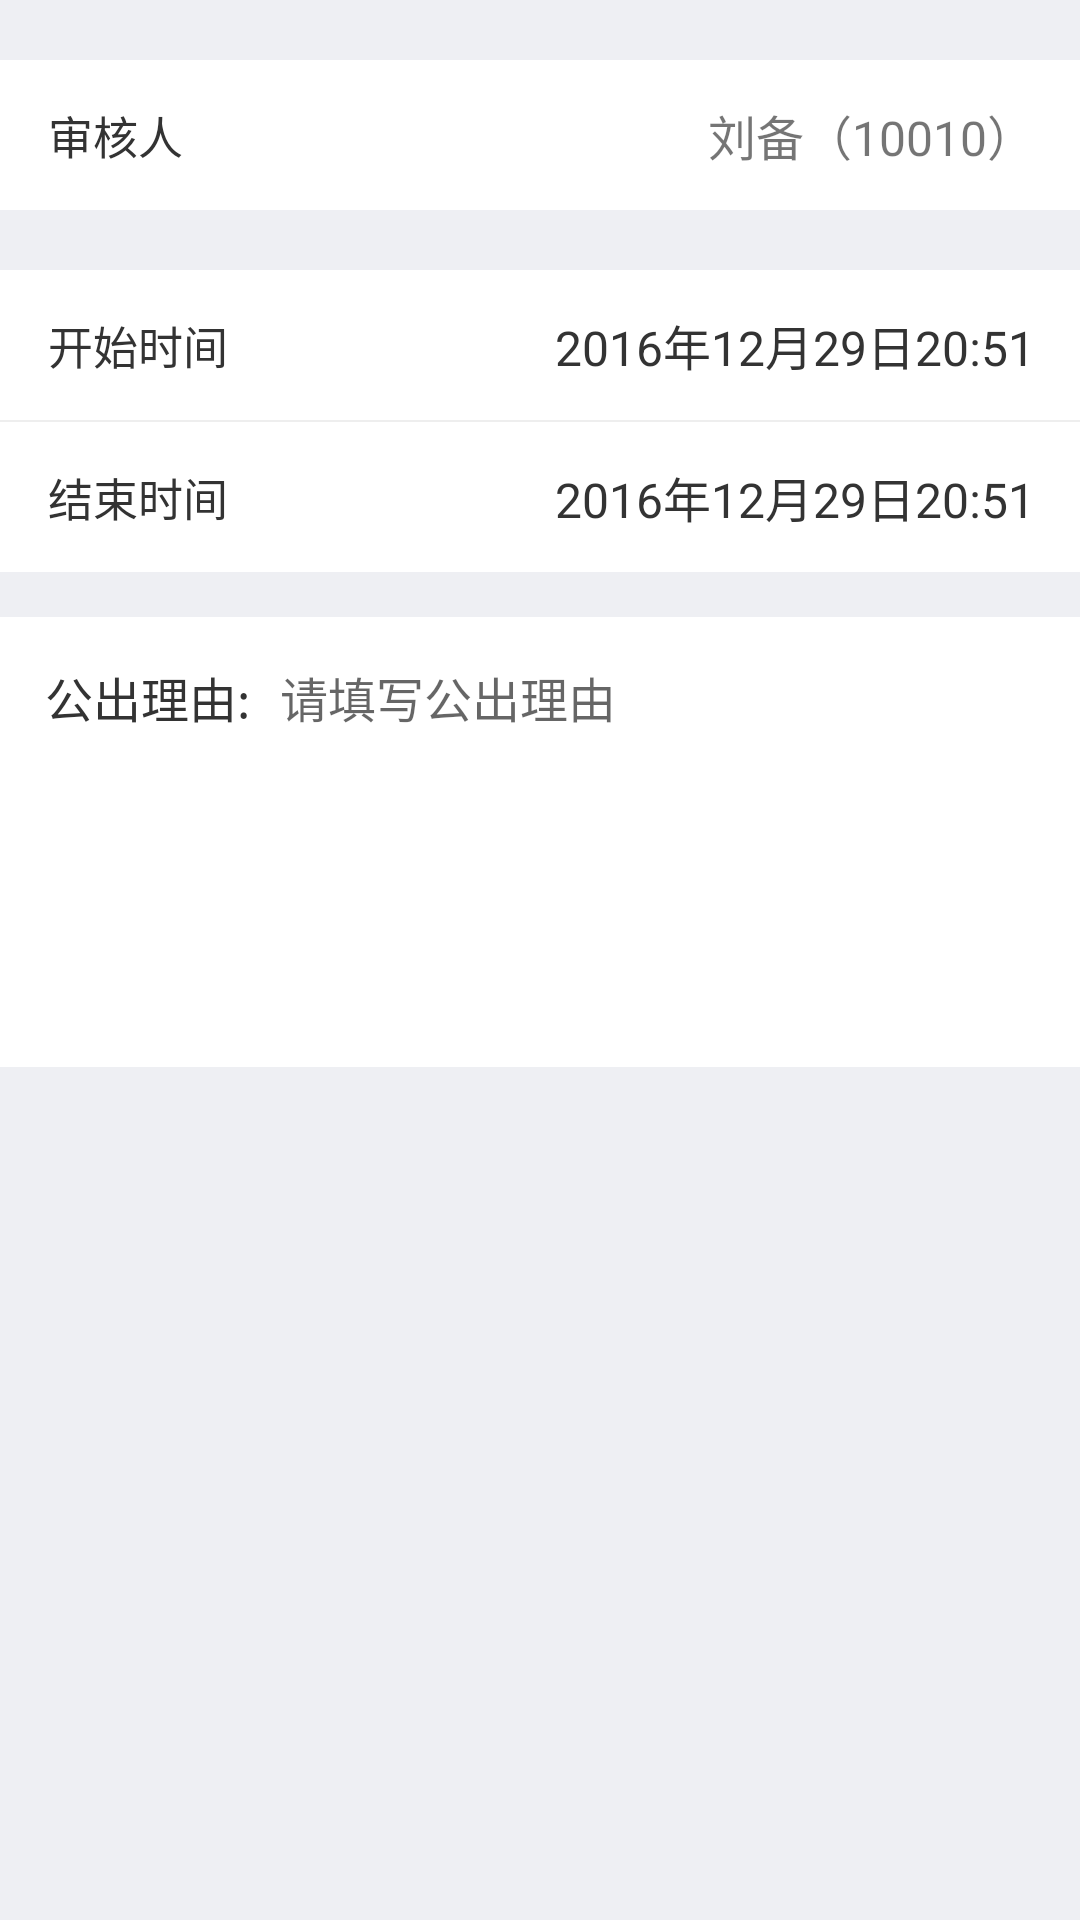

Here is an Android app screen rendered from its layout file. Give the layout XML and the strings, colors and styles it references.
<!-- AndroidManifest.xml: application theme AppTheme -->
<!-- res/layout/activity_leave.xml -->
<?xml version="1.0" encoding="utf-8"?>
<LinearLayout xmlns:android="http://schemas.android.com/apk/res/android"
    android:id="@+id/activity_leave2"
    android:layout_width="match_parent"
    android:layout_height="match_parent"
    android:background="@color/background"
    android:orientation="vertical">

    <RelativeLayout
        android:layout_width="match_parent"
        android:layout_height="wrap_content"
        android:layout_marginTop="20dp"
        android:background="@color/white"
        android:gravity="center_vertical"
        android:orientation="horizontal">

        <TextView
            style="@style/left_text_padding_top_bottom_right_14dp"
            android:layout_width="wrap_content"
            android:layout_height="wrap_content"
            android:clickable="false"
            android:text="审核人" />

        <TextView
            android:id="@+id/tv_check_person"
            android:layout_width="wrap_content"
            android:layout_height="wrap_content"
            android:layout_alignParentRight="true"
            android:layout_centerVertical="true"
            android:layout_marginRight="15dp"
            android:text="刘备（10010）"
            android:textSize="16sp" />
    </RelativeLayout>

    <RelativeLayout
        android:id="@+id/rl_start_time"
        android:layout_width="match_parent"
        android:layout_height="wrap_content"
        android:layout_marginTop="20dp"
        android:background="@color/white"
        android:gravity="center_vertical"
        android:orientation="horizontal">

        <TextView
            style="@style/left_text_padding_top_bottom_right_14dp"
            android:layout_width="wrap_content"
            android:layout_height="wrap_content"
            android:clickable="false"
            android:textColor="@color/grey_33"
            android:text="开始时间" />

        <TextView
            android:id="@+id/tv_start_time"
            android:layout_width="wrap_content"
            android:layout_height="wrap_content"
            android:textColor="@color/grey_33"
            android:layout_alignParentRight="true"
            android:layout_centerVertical="true"
            android:layout_marginRight="15dp"
            android:text="2016年12月29日20:51"
            android:textSize="16sp" />
    </RelativeLayout>

    <include layout="@layout/item_base_line" />

    <RelativeLayout
        android:id="@+id/rl_end_time"
        android:layout_width="match_parent"
        android:layout_height="wrap_content"
        android:background="@color/white"
        android:gravity="center_vertical"
        android:orientation="horizontal">

        <TextView
            style="@style/left_text_padding_top_bottom_right_14dp"
            android:layout_width="wrap_content"
            android:layout_height="wrap_content"
            android:clickable="false"
            android:textColor="@color/grey_33"
            android:text="结束时间" />

        <TextView
            android:id="@+id/tv_end_time"
            android:layout_width="wrap_content"
            android:layout_height="wrap_content"
            android:layout_alignParentRight="true"
            android:layout_centerVertical="true"
            android:textColor="@color/grey_33"
            android:layout_marginRight="15dp"
            android:text="2016年12月29日20:51"
            android:textSize="16sp" />
    </RelativeLayout>

    <RelativeLayout
        android:layout_width="match_parent"
        android:layout_height="150dp"
        android:layout_marginTop="15dp"
        android:background="@color/white">

        <TextView
            android:id="@+id/tv_leave_reason"
            android:layout_width="wrap_content"
            android:layout_height="wrap_content"
            android:layout_marginLeft="15dp"
            android:layout_marginTop="15dp"
            android:text="公出理由:"
            android:textColor="@color/grey_33"
            android:textSize="16sp" />

        <EditText
            android:id="@+id/et_task_describe"
            android:layout_width="match_parent"
            android:layout_height="match_parent"
            android:gravity="top"
            android:layout_marginRight="13dp"
            android:background="@null"
            android:hint="请填写公出理由"
            android:paddingLeft="10dp"
            android:maxLength="100"
            android:paddingTop="15dp"
            android:layout_toRightOf="@id/tv_leave_reason"
            android:textColor="@color/grey_33"
            android:textSize="16sp"
            android:layout_alignParentTop="true"
            android:layout_alignParentRight="true"
            android:layout_alignParentEnd="true"
            android:layout_marginEnd="13dp" />
    </RelativeLayout>

</LinearLayout>
<!-- res/layout/item_base_line.xml (included above) -->
<?xml version="1.0" encoding="utf-8"?>
<View xmlns:android="http://schemas.android.com/apk/res/android"
    android:layout_width="match_parent"
    android:layout_height="0.5dp"
    android:background="@color/grey_ee" />
<!-- resources referenced by this layout -->
<resources>
  <color name="background">#EEEFF3</color>
  <color name="grey_33">#333333</color>
  <color name="grey_ee">#EEEEEE</color>
  <color name="white">#FFFFFF</color>
  <style name="left_text_padding_top_bottom_right_14dp">
          <item name="android:paddingTop">14dp</item>
          <item name="android:paddingBottom">14dp</item>
          <item name="android:paddingRight">16dp</item>
          <item name="android:paddingLeft">16dp</item>
          <item name="android:drawablePadding">10dp</item>
          <item name="android:textSize">15sp</item>
          <item name="android:gravity">center_vertical</item>
          <item name="android:textColor">#333333</item>
      </style>
  <style name="AppTheme" parent="Theme.AppCompat.Light.NoActionBar">
          
          <item name="colorPrimary">@color/colorPrimary</item>
          <item name="colorPrimaryDark">@color/colorPrimaryDark</item>
          <item name="colorAccent">@color/colorAccent</item>
      </style>
  <color name="colorPrimary">#299FCC</color>
  <color name="colorPrimaryDark">#299FCC</color>
  <color name="colorAccent">#FF4081</color>
</resources>
